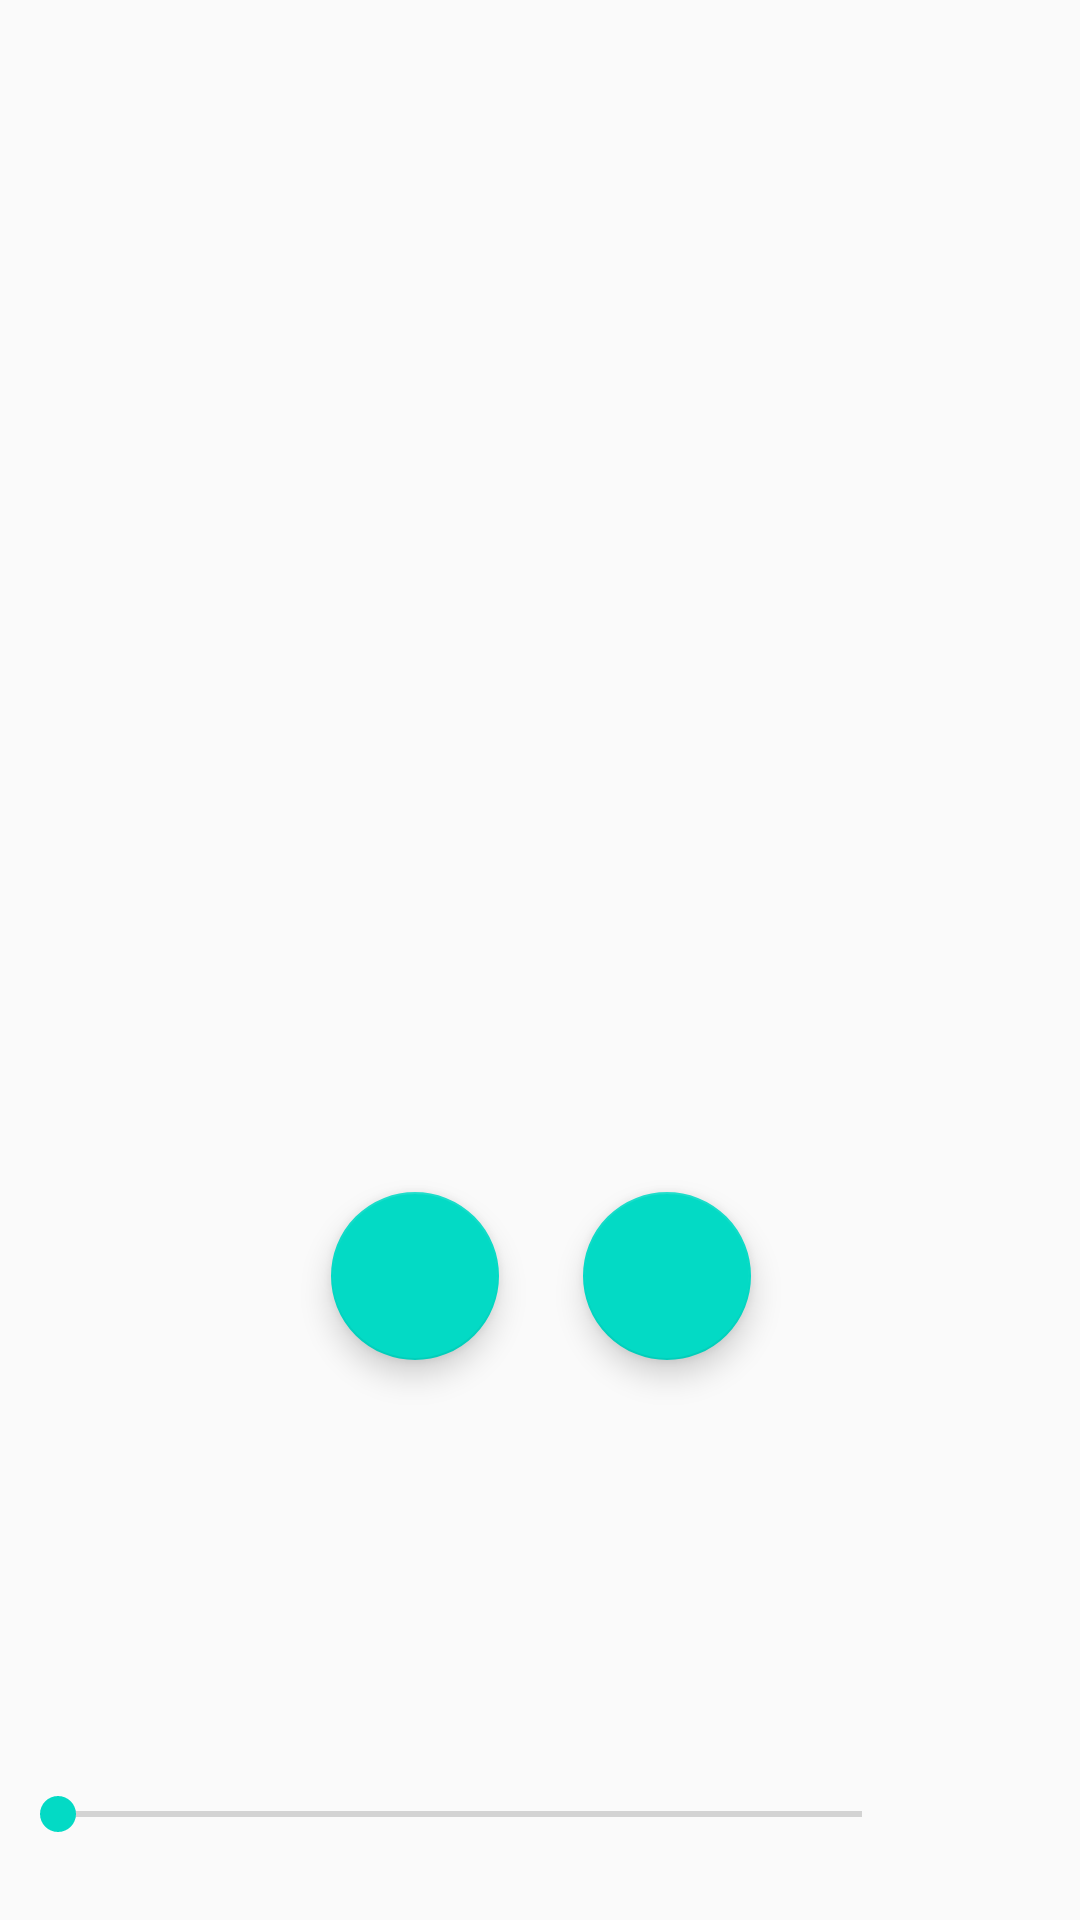

Here is an Android app screen rendered from its layout file. Give the layout XML and the strings, colors and styles it references.
<!-- AndroidManifest.xml: application theme AppTheme -->
<!-- res/layout/activity_do_workout.xml -->
<?xml version="1.0" encoding="utf-8"?>
<androidx.constraintlayout.widget.ConstraintLayout xmlns:android="http://schemas.android.com/apk/res/android"
    xmlns:app="http://schemas.android.com/apk/res-auto"
    android:layout_width="match_parent"
    android:layout_height="match_parent">

    <ProgressBar
        android:id="@+id/progressCircle"
        android:layout_width="250dp"
        android:layout_height="250dp"
        android:layout_marginBottom="100dp"
        android:progress="0"
        style="?android:progressBarStyleHorizontal"
        app:layout_constraintTop_toTopOf="parent"
        app:layout_constraintBottom_toBottomOf="parent"
        app:layout_constraintLeft_toLeftOf="parent"
        app:layout_constraintRight_toRightOf="parent"
        android:progressDrawable="@drawable/circle"/>


    <com.google.android.material.floatingactionbutton.FloatingActionButton
        android:id="@+id/playPauseButton"
        android:layout_width="wrap_content"
        android:layout_height="wrap_content"
        android:layout_marginTop="23dp"
        android:layout_marginBottom="160dp"
        app:layout_constraintBottom_toTopOf="@+id/seekBar"
        app:layout_constraintEnd_toEndOf="parent"
        app:layout_constraintHorizontal_bias="0.639"
        app:layout_constraintStart_toStartOf="parent"
        app:layout_constraintTop_toBottomOf="@+id/progressCircle"
        app:srcCompat="@drawable/ic_baseline_play_arrow_24" />

    <com.google.android.material.floatingactionbutton.FloatingActionButton
        android:id="@+id/stopButton"
        android:layout_width="wrap_content"
        android:layout_height="wrap_content"
        android:layout_marginTop="23dp"
        android:layout_marginBottom="160dp"
        app:layout_constraintBottom_toTopOf="@+id/seekBar"
        app:layout_constraintEnd_toEndOf="parent"
        app:layout_constraintHorizontal_bias="0.363"
        app:layout_constraintStart_toStartOf="parent"
        app:layout_constraintTop_toBottomOf="@+id/progressCircle"
        app:srcCompat="@drawable/ic_baseline_stop_24" />

    <SeekBar
        android:id="@+id/seekBar"
        android:layout_width="300dp"
        android:layout_height="25dp"
        android:layout_marginRight="50dp"
        app:layout_constraintBottom_toBottomOf="parent"
        app:layout_constraintEnd_toEndOf="parent"
        app:layout_constraintHorizontal_bias="0.34"
        app:layout_constraintStart_toStartOf="parent"
        app:layout_constraintTop_toTopOf="parent"
        app:layout_constraintVertical_bias="0.963" />

    <Chronometer
        android:id="@+id/totalWorkoutTime"
        android:layout_width="50dp"
        android:layout_height="25dp"
        android:layout_marginBottom="24dp"
        app:layout_constraintBottom_toBottomOf="parent"
        app:layout_constraintEnd_toEndOf="parent"
        app:layout_constraintHorizontal_bias="0.6"
        app:layout_constraintStart_toEndOf="@+id/seekBar"
        app:layout_constraintTop_toBottomOf="@+id/view_flipper"
        app:layout_constraintVertical_bias="0.888" />

    <ViewFlipper
        android:id="@+id/view_flipper"
        android:layout_width="413dp"
        android:layout_height="655dp"
        android:layout_marginBottom="8dp"
        android:orientation="vertical"
        app:layout_constraintBottom_toTopOf="@+id/seekBar"
        app:layout_constraintEnd_toEndOf="parent"
        app:layout_constraintStart_toStartOf="parent"
        app:layout_constraintTop_toTopOf="parent">

        <include
            android:id="@+id/include2"
            layout="@layout/activity_do_workout_first"
            android:layout_width="match_parent"
            android:layout_height="match_parent"
            android:layout_gravity="center_horizontal" />

        <include
            android:id="@+id/include1"
            layout="@layout/activity_do_workout_second"
            android:layout_width="match_parent"
            android:layout_height="match_parent"
            android:layout_gravity="center_horizontal" />

    </ViewFlipper>

</androidx.constraintlayout.widget.ConstraintLayout>
<!-- res/layout/activity_do_workout_first.xml (included above) -->
<?xml version="1.0" encoding="utf-8"?>
<androidx.constraintlayout.widget.ConstraintLayout
    xmlns:android="http://schemas.android.com/apk/res/android"
    xmlns:app="http://schemas.android.com/apk/res-auto"
    android:layout_width="match_parent"
    android:layout_height="match_parent">

    <TextView
        android:id="@+id/textView1"
        android:layout_width="wrap_content"
        android:layout_height="wrap_content"
        android:layout_marginTop="132dp"
        android:layout_marginBottom="580dp"
        android:text="@string/default_text"
        android:textSize="24sp"
        app:layout_constraintBottom_toBottomOf="parent"
        app:layout_constraintEnd_toEndOf="parent"
        app:layout_constraintHorizontal_bias="0.498"
        app:layout_constraintStart_toStartOf="parent"
        app:layout_constraintTop_toTopOf="parent" />

    <TextView
        android:id="@+id/textViewExerciseType1"
        android:layout_width="wrap_content"
        android:layout_height="wrap_content"
        android:layout_marginTop="200dp"
        android:layout_marginBottom="372dp"
        android:text="@string/default_text"
        android:textColor="#ff008577"
        android:textSize="36sp"
        app:layout_constraintBottom_toBottomOf="parent"
        app:layout_constraintEnd_toEndOf="parent"
        app:layout_constraintHorizontal_bias="0.497"
        app:layout_constraintStart_toStartOf="parent"
        app:layout_constraintTop_toBottomOf="@+id/textView1"
        app:layout_constraintVertical_bias="0.486" />

</androidx.constraintlayout.widget.ConstraintLayout>
<!-- res/layout/activity_do_workout_second.xml (included above) -->
<?xml version="1.0" encoding="utf-8"?>
<androidx.constraintlayout.widget.ConstraintLayout
    xmlns:android="http://schemas.android.com/apk/res/android"
    xmlns:app="http://schemas.android.com/apk/res-auto"
    android:layout_width="match_parent"
    android:layout_height="match_parent">

    <TextView
        android:id="@+id/textView3"
        android:layout_width="wrap_content"
        android:layout_height="wrap_content"
        android:layout_marginTop="132dp"
        android:layout_marginBottom="580dp"
        android:text="@string/default_text"
        android:textSize="24sp"
        app:layout_constraintBottom_toBottomOf="parent"
        app:layout_constraintEnd_toEndOf="parent"
        app:layout_constraintHorizontal_bias="0.498"
        app:layout_constraintStart_toStartOf="parent"
        app:layout_constraintTop_toTopOf="parent" />

    <TextView
        android:id="@+id/textViewExerciseType2"
        android:layout_width="wrap_content"
        android:layout_height="wrap_content"
        android:layout_marginTop="200dp"
        android:layout_marginBottom="372dp"
        android:text="@string/default_text"
        android:textColor="#ff008577"
        android:textSize="36sp"
        app:layout_constraintBottom_toBottomOf="parent"
        app:layout_constraintEnd_toEndOf="parent"
        app:layout_constraintHorizontal_bias="0.497"
        app:layout_constraintStart_toStartOf="parent"
        app:layout_constraintTop_toBottomOf="@+id/textView3" />

</androidx.constraintlayout.widget.ConstraintLayout>
<!-- resources referenced by this layout -->
<resources>
  <!-- drawable circle (drawable) -->
  <?xml version="1.0" encoding="utf-8"?>
  <shape xmlns:android="http://schemas.android.com/apk/res/android"
      android:shape="ring"
      android:innerRadiusRatio="2.5"
      android:thickness="8dp"
      android:useLevel="true">
  
      <solid android:color="@color/colorAccent"/>
  
  </shape>
  <string name="default_text">Default_Text</string>
  
      #String editExercise
  <style name="AppTheme" parent="Theme.AppCompat.Light.DarkActionBar">
          
          <item name="colorPrimary">@color/colorPrimary</item>
          <item name="colorPrimaryDark">@color/colorPrimaryDark</item>
          <item name="colorAccent">@color/colorAccent</item>
      </style>
  <color name="colorAccent">#03DAC5</color>
  <color name="colorPrimary">#038C73</color>
  <color name="colorPrimaryDark">#027373</color>
</resources>
